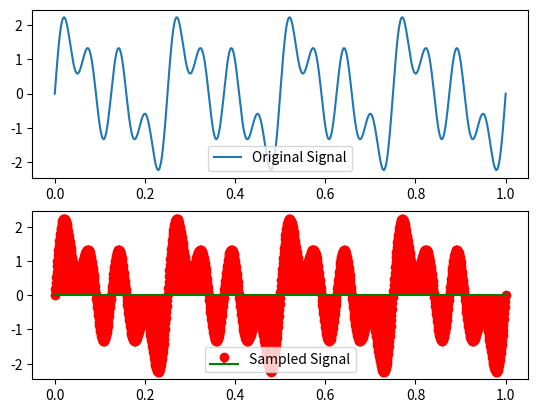

Reproduce this figure in Python.
import numpy as np
import matplotlib.pyplot as plt

# Signal parameters
fs = 32000  # Sampling frequency
t = np.linspace(0, 1, 1000)  # Time array
signal = np.sin(2 * np.pi * 4000 * t) + np.sin(2 * np.pi * 8000 * t) + np.sin(2 * np.pi * 16000 * t)

# Nyquist rate
nyquist_rate = 2 * max(4000, 8000, 16000)

# Standard sampling
if fs >= nyquist_rate:
    standard_samples = signal[::int(fs / nyquist_rate)]
else:
    raise ValueError("Sampling frequency must be at least twice the Nyquist rate.")

# Plot original and sampled signals
plt.subplot(2, 1, 1)
plt.plot(t, signal, label="Original Signal")
plt.legend()

plt.subplot(2, 1, 2)
sampled_t = t[::int(fs / nyquist_rate)]
plt.stem(sampled_t, standard_samples, linefmt='r-', markerfmt='ro', basefmt='g-', label="Sampled Signal")
plt.legend()

plt.show()
